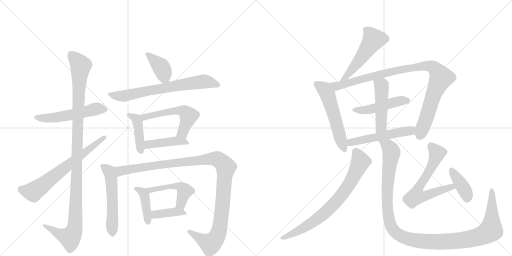
t = 0.00 s
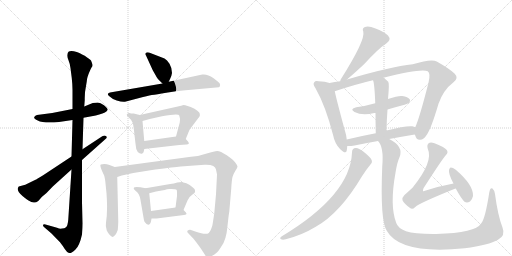
t = 3.47 s
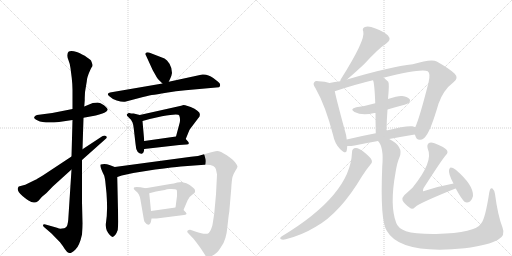
t = 6.93 s
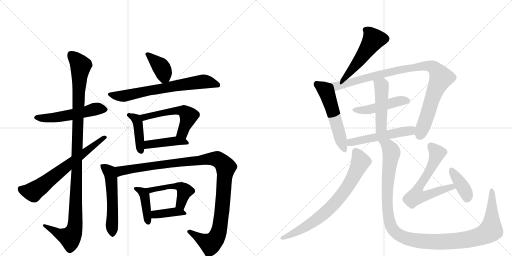
t = 10.40 s
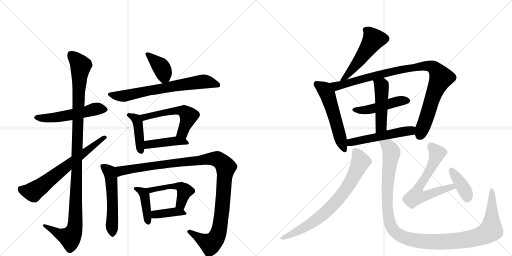
t = 13.86 s
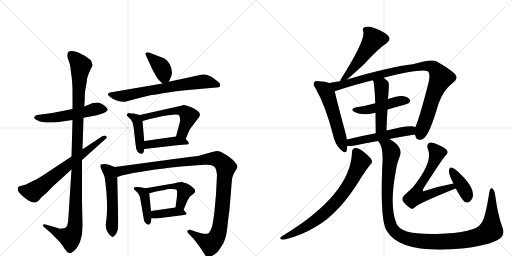
t = 17.33 s

The animated SVG that drew these frames (rendered in a browser with its animation timeline set to each time). Animation: 23 CSS @keyframes rules; one cycle of 17.33 s.

<svg version="1.1" viewBox="0 0 2048 1024" xmlns="http://www.w3.org/2000/svg">
  <g stroke="lightgray" stroke-dasharray="1,1" stroke-width="1" transform="scale(4, 4)">
    <line x1="0" y1="0" x2="256" y2="256"></line>
    <line x1="256" y1="0" x2="0" y2="256"></line>
    <line x1="128" y1="0" x2="128" y2="256"></line>
    <line x1="0" y1="128" x2="256" y2="128"></line>
    <line x1="256" y1="0" x2="512" y2="256"></line>
    <line x1="512" y1="0" x2="256" y2="256"></line>
    <line x1="384" y1="0" x2="384" y2="256"></line>
    <line x1="256" y1="128" x2="512" y2="128"></line>
  </g>
<g transform="scale(1, -1) translate(0, -850)">
   <style type="text/css">
    @keyframes keyframes0 {
      from {
       stroke: black;
       stroke-dashoffset: 537;
       stroke-width: 128;
       }
       64% {
       animation-timing-function: step-end;
       stroke: black;
       stroke-dashoffset: 0;
       stroke-width: 128;
       }
       to {
       stroke: black;
       stroke-width: 1024;
       }
       }
       #make-me-a-hanzi-animation-0 {
         animation: keyframes0 0.687012s both;
         animation-delay: 0.000000s;
         animation-timing-function: linear;
       }
    @keyframes keyframes1 {
      from {
       stroke: black;
       stroke-dashoffset: 1122;
       stroke-width: 128;
       }
       79% {
       animation-timing-function: step-end;
       stroke: black;
       stroke-dashoffset: 0;
       stroke-width: 128;
       }
       to {
       stroke: black;
       stroke-width: 1024;
       }
       }
       #make-me-a-hanzi-animation-1 {
         animation: keyframes1 1.163086s both;
         animation-delay: 0.687012s;
         animation-timing-function: linear;
       }
    @keyframes keyframes2 {
      from {
       stroke: black;
       stroke-dashoffset: 662;
       stroke-width: 128;
       }
       68% {
       animation-timing-function: step-end;
       stroke: black;
       stroke-dashoffset: 0;
       stroke-width: 128;
       }
       to {
       stroke: black;
       stroke-width: 1024;
       }
       }
       #make-me-a-hanzi-animation-2 {
         animation: keyframes2 0.788737s both;
         animation-delay: 1.850098s;
         animation-timing-function: linear;
       }
    @keyframes keyframes3 {
      from {
       stroke: black;
       stroke-dashoffset: 384;
       stroke-width: 128;
       }
       56% {
       animation-timing-function: step-end;
       stroke: black;
       stroke-dashoffset: 0;
       stroke-width: 128;
       }
       to {
       stroke: black;
       stroke-width: 1024;
       }
       }
       #make-me-a-hanzi-animation-3 {
         animation: keyframes3 0.562500s both;
         animation-delay: 2.638835s;
         animation-timing-function: linear;
       }
    @keyframes keyframes4 {
      from {
       stroke: black;
       stroke-dashoffset: 686;
       stroke-width: 128;
       }
       69% {
       animation-timing-function: step-end;
       stroke: black;
       stroke-dashoffset: 0;
       stroke-width: 128;
       }
       to {
       stroke: black;
       stroke-width: 1024;
       }
       }
       #make-me-a-hanzi-animation-4 {
         animation: keyframes4 0.808268s both;
         animation-delay: 3.201335s;
         animation-timing-function: linear;
       }
    @keyframes keyframes5 {
      from {
       stroke: black;
       stroke-dashoffset: 420;
       stroke-width: 128;
       }
       58% {
       animation-timing-function: step-end;
       stroke: black;
       stroke-dashoffset: 0;
       stroke-width: 128;
       }
       to {
       stroke: black;
       stroke-width: 1024;
       }
       }
       #make-me-a-hanzi-animation-5 {
         animation: keyframes5 0.591797s both;
         animation-delay: 4.009603s;
         animation-timing-function: linear;
       }
    @keyframes keyframes6 {
      from {
       stroke: black;
       stroke-dashoffset: 548;
       stroke-width: 128;
       }
       64% {
       animation-timing-function: step-end;
       stroke: black;
       stroke-dashoffset: 0;
       stroke-width: 128;
       }
       to {
       stroke: black;
       stroke-width: 1024;
       }
       }
       #make-me-a-hanzi-animation-6 {
         animation: keyframes6 0.695964s both;
         animation-delay: 4.601400s;
         animation-timing-function: linear;
       }
    @keyframes keyframes7 {
      from {
       stroke: black;
       stroke-dashoffset: 420;
       stroke-width: 128;
       }
       58% {
       animation-timing-function: step-end;
       stroke: black;
       stroke-dashoffset: 0;
       stroke-width: 128;
       }
       to {
       stroke: black;
       stroke-width: 1024;
       }
       }
       #make-me-a-hanzi-animation-7 {
         animation: keyframes7 0.591797s both;
         animation-delay: 5.297363s;
         animation-timing-function: linear;
       }
    @keyframes keyframes8 {
      from {
       stroke: black;
       stroke-dashoffset: 543;
       stroke-width: 128;
       }
       64% {
       animation-timing-function: step-end;
       stroke: black;
       stroke-dashoffset: 0;
       stroke-width: 128;
       }
       to {
       stroke: black;
       stroke-width: 1024;
       }
       }
       #make-me-a-hanzi-animation-8 {
         animation: keyframes8 0.691895s both;
         animation-delay: 5.889160s;
         animation-timing-function: linear;
       }
    @keyframes keyframes9 {
      from {
       stroke: black;
       stroke-dashoffset: 1129;
       stroke-width: 128;
       }
       79% {
       animation-timing-function: step-end;
       stroke: black;
       stroke-dashoffset: 0;
       stroke-width: 128;
       }
       to {
       stroke: black;
       stroke-width: 1024;
       }
       }
       #make-me-a-hanzi-animation-9 {
         animation: keyframes9 1.168783s both;
         animation-delay: 6.581055s;
         animation-timing-function: linear;
       }
    @keyframes keyframes10 {
      from {
       stroke: black;
       stroke-dashoffset: 411;
       stroke-width: 128;
       }
       57% {
       animation-timing-function: step-end;
       stroke: black;
       stroke-dashoffset: 0;
       stroke-width: 128;
       }
       to {
       stroke: black;
       stroke-width: 1024;
       }
       }
       #make-me-a-hanzi-animation-10 {
         animation: keyframes10 0.584473s both;
         animation-delay: 7.749837s;
         animation-timing-function: linear;
       }
    @keyframes keyframes11 {
      from {
       stroke: black;
       stroke-dashoffset: 486;
       stroke-width: 128;
       }
       61% {
       animation-timing-function: step-end;
       stroke: black;
       stroke-dashoffset: 0;
       stroke-width: 128;
       }
       to {
       stroke: black;
       stroke-width: 1024;
       }
       }
       #make-me-a-hanzi-animation-11 {
         animation: keyframes11 0.645508s both;
         animation-delay: 8.334310s;
         animation-timing-function: linear;
       }
    @keyframes keyframes12 {
      from {
       stroke: black;
       stroke-dashoffset: 388;
       stroke-width: 128;
       }
       56% {
       animation-timing-function: step-end;
       stroke: black;
       stroke-dashoffset: 0;
       stroke-width: 128;
       }
       to {
       stroke: black;
       stroke-width: 1024;
       }
       }
       #make-me-a-hanzi-animation-12 {
         animation: keyframes12 0.565755s both;
         animation-delay: 8.979818s;
         animation-timing-function: linear;
       }
    @keyframes keyframes13 {
      from {
       stroke: black;
       stroke-dashoffset: 517;
       stroke-width: 128;
       }
       63% {
       animation-timing-function: step-end;
       stroke: black;
       stroke-dashoffset: 0;
       stroke-width: 128;
       }
       to {
       stroke: black;
       stroke-width: 1024;
       }
       }
       #make-me-a-hanzi-animation-13 {
         animation: keyframes13 0.670736s both;
         animation-delay: 9.545573s;
         animation-timing-function: linear;
       }
    @keyframes keyframes14 {
      from {
       stroke: black;
       stroke-dashoffset: 545;
       stroke-width: 128;
       }
       64% {
       animation-timing-function: step-end;
       stroke: black;
       stroke-dashoffset: 0;
       stroke-width: 128;
       }
       to {
       stroke: black;
       stroke-width: 1024;
       }
       }
       #make-me-a-hanzi-animation-14 {
         animation: keyframes14 0.693522s both;
         animation-delay: 10.216309s;
         animation-timing-function: linear;
       }
    @keyframes keyframes15 {
      from {
       stroke: black;
       stroke-dashoffset: 973;
       stroke-width: 128;
       }
       76% {
       animation-timing-function: step-end;
       stroke: black;
       stroke-dashoffset: 0;
       stroke-width: 128;
       }
       to {
       stroke: black;
       stroke-width: 1024;
       }
       }
       #make-me-a-hanzi-animation-15 {
         animation: keyframes15 1.041829s both;
         animation-delay: 10.909831s;
         animation-timing-function: linear;
       }
    @keyframes keyframes16 {
      from {
       stroke: black;
       stroke-dashoffset: 470;
       stroke-width: 128;
       }
       60% {
       animation-timing-function: step-end;
       stroke: black;
       stroke-dashoffset: 0;
       stroke-width: 128;
       }
       to {
       stroke: black;
       stroke-width: 1024;
       }
       }
       #make-me-a-hanzi-animation-16 {
         animation: keyframes16 0.632487s both;
         animation-delay: 11.951660s;
         animation-timing-function: linear;
       }
    @keyframes keyframes17 {
      from {
       stroke: black;
       stroke-dashoffset: 475;
       stroke-width: 128;
       }
       61% {
       animation-timing-function: step-end;
       stroke: black;
       stroke-dashoffset: 0;
       stroke-width: 128;
       }
       to {
       stroke: black;
       stroke-width: 1024;
       }
       }
       #make-me-a-hanzi-animation-17 {
         animation: keyframes17 0.636556s both;
         animation-delay: 12.584147s;
         animation-timing-function: linear;
       }
    @keyframes keyframes18 {
      from {
       stroke: black;
       stroke-dashoffset: 523;
       stroke-width: 128;
       }
       63% {
       animation-timing-function: step-end;
       stroke: black;
       stroke-dashoffset: 0;
       stroke-width: 128;
       }
       to {
       stroke: black;
       stroke-width: 1024;
       }
       }
       #make-me-a-hanzi-animation-18 {
         animation: keyframes18 0.675618s both;
         animation-delay: 13.220703s;
         animation-timing-function: linear;
       }
    @keyframes keyframes19 {
      from {
       stroke: black;
       stroke-dashoffset: 751;
       stroke-width: 128;
       }
       71% {
       animation-timing-function: step-end;
       stroke: black;
       stroke-dashoffset: 0;
       stroke-width: 128;
       }
       to {
       stroke: black;
       stroke-width: 1024;
       }
       }
       #make-me-a-hanzi-animation-19 {
         animation: keyframes19 0.861165s both;
         animation-delay: 13.896322s;
         animation-timing-function: linear;
       }
    @keyframes keyframes20 {
      from {
       stroke: black;
       stroke-dashoffset: 1207;
       stroke-width: 128;
       }
       80% {
       animation-timing-function: step-end;
       stroke: black;
       stroke-dashoffset: 0;
       stroke-width: 128;
       }
       to {
       stroke: black;
       stroke-width: 1024;
       }
       }
       #make-me-a-hanzi-animation-20 {
         animation: keyframes20 1.232259s both;
         animation-delay: 14.757487s;
         animation-timing-function: linear;
       }
    @keyframes keyframes21 {
      from {
       stroke: black;
       stroke-dashoffset: 640;
       stroke-width: 128;
       }
       68% {
       animation-timing-function: step-end;
       stroke: black;
       stroke-dashoffset: 0;
       stroke-width: 128;
       }
       to {
       stroke: black;
       stroke-width: 1024;
       }
       }
       #make-me-a-hanzi-animation-21 {
         animation: keyframes21 0.770833s both;
         animation-delay: 15.989746s;
         animation-timing-function: linear;
       }
    @keyframes keyframes22 {
      from {
       stroke: black;
       stroke-dashoffset: 386;
       stroke-width: 128;
       }
       56% {
       animation-timing-function: step-end;
       stroke: black;
       stroke-dashoffset: 0;
       stroke-width: 128;
       }
       to {
       stroke: black;
       stroke-width: 1024;
       }
       }
       #make-me-a-hanzi-animation-22 {
         animation: keyframes22 0.564128s both;
         animation-delay: 16.760579s;
         animation-timing-function: linear;
       }
</style>
<path d="M 290 414 L 209 398 L 148 390 Q 141 388 137 382 Q 134 376 151 368 Q 174 356 236 362 L 290 370 L 334 379 L 383 388 L 397 392 Q 425 399 431 411 Q 431 417 416 429 Q 401 440 391 440 Q 381 440 371 438 L 337 424 L 290 414 Z" fill="lightgray"></path> 
<path d="M 345 512 L 347 524 Q 347 539 361 570 L 366 580 Q 371 585 370 591 Q 369 596 364 608 Q 360 612 339 627 Q 316 639 307 642 Q 270 653 270 632 Q 268 623 274 609 Q 280 595 282 577 L 287 538 Q 290 511 290 490 L 290 414 L 290 370 L 286 224 L 286 172 L 273 -29 Q 271 -53 264 -59 Q 258 -64 248 -64 Q 240 -66 228 -61 L 182 -48 Q 174 -46 172 -50 Q 171 -55 177 -59 L 206 -84 L 240 -119 Q 251 -133 259 -146 Q 268 -160 276 -162 Q 284 -165 301 -149 Q 318 -134 328 -88 Q 330 -60 330 -44 L 328 42 L 328 210 L 330 253 L 334 379 L 337 424 L 339 450 Q 338 479 345 512 Z" fill="lightgray"></path> 
<path d="M 286 224 L 171 148 Q 145 132 142 131 L 101 111 L 75 104 Q 62 90 90 66 Q 103 55 114 48 Q 136 33 153 46 L 168 63 L 186 78 L 211 104 L 286 172 L 328 210 L 421 293 Q 432 301 423 306 Q 420 310 409 305 L 330 253 L 286 224 Z" fill="lightgray"></path> 
<path d="M 675 523 L 681 536 Q 686 545 688 558 Q 688 578 678 595 Q 668 611 658 616 L 596 640 Q 587 642 583 638 Q 579 634 584 628 L 611 569 L 623 548 Q 627 537 650 516 C 665 502 665 502 675 523 Z" fill="lightgray"></path> 
<path d="M 650 516 L 440 480 Q 425 476 436 466 Q 447 455 467 448 Q 488 441 500 443 L 557 458 Q 589 467 607 470 Q 626 472 665 479 Q 704 486 742 489 L 876 501 L 879 504 Q 882 511 879 516 Q 876 521 853 538 Q 830 555 809 552 L 675 523 L 650 516 Z" fill="lightgray"></path> 
<path d="M 559 390 L 535 396 Q 522 396 518 398 L 515 398 Q 509 396 507 392 Q 506 387 514 381 L 524 371 L 531 358 Q 533 352 535 336 L 542 275 Q 543 253 551 242 Q 559 234 567 235 Q 575 236 577 254 L 577 286 L 570 366 C 568 388 568 388 559 390 Z" fill="lightgray"></path> 
<path d="M 743 294 L 754 321 Q 758 332 761 335 L 792 376 Q 804 387 797 400 Q 794 404 778 415 Q 745 430 734 430 Q 722 427 720 426 L 559 390 C 530 383 541 358 570 366 L 599 374 L 648 385 Q 715 397 717 388 Q 722 376 719 360 L 704 304 C 696 275 732 266 743 294 Z" fill="lightgray"></path> 
<path d="M 577 254 L 717 270 L 746 272 Q 761 272 752 284 L 743 294 C 731 308 731 308 704 304 L 577 286 C 547 282 547 251 577 254 Z" fill="lightgray"></path> 
<path d="M 459 182 L 438 190 Q 420 197 403 192 Q 396 190 417 147 Q 421 129 421 126 L 426 77 Q 429 31 428 12 L 427 -14 L 424 -40 Q 421 -54 427 -72 Q 433 -84 440 -91 Q 448 -98 450 -98 Q 453 -98 461 -90 Q 467 -82 471 -70 Q 473 -46 473 -36 L 469 142 C 468 172 468 179 459 182 Z" fill="lightgray"></path> 
<path d="M 868 152 L 864 73 L 857 -4 L 851 -43 Q 850 -53 845 -65 Q 840 -78 835 -82 Q 824 -91 781 -76 L 761 -69 Q 756 -68 751 -72 Q 746 -76 754 -84 L 774 -105 Q 787 -121 802 -142 L 819 -168 Q 823 -176 827 -178 Q 832 -181 843 -176 Q 855 -171 864 -163 Q 873 -156 886 -135 Q 905 -110 910 -54 Q 916 2 917 2 L 925 96 Q 927 131 930 142 Q 933 153 941 166 Q 950 179 950 184 Q 950 188 941 200 Q 933 211 907 229 Q 881 246 869 246 Q 858 246 827 236 Q 797 225 764 223 L 459 182 C 429 178 440 134 469 142 L 487 148 L 533 158 L 621 172 Q 697 182 723 184 L 818 191 Q 842 192 853 186 Q 862 182 864 172 L 868 152 Z" fill="lightgray"></path> 
<path d="M 582 97 L 562 101 Q 540 104 536 100 Q 534 96 536 93 L 543 86 Q 558 77 562 50 L 574 -20 Q 576 -34 578 -37 L 586 -46 Q 595 -51 598 -47 Q 602 -44 604 -36 L 606 -24 L 604 6 L 597 77 C 595 94 595 94 582 97 Z" fill="lightgray"></path> 
<path d="M 734 10 L 750 48 Q 758 65 770 72 L 775 76 Q 784 82 778 94 Q 773 99 759 110 Q 745 120 733 120 L 728 122 L 709 120 Q 696 116 681 114 L 582 97 C 552 92 568 69 597 77 L 624 84 L 659 90 L 668 93 L 678 94 Q 702 95 707 90 Q 709 83 708 66 L 702 20 C 698 -10 722 -18 734 10 Z" fill="lightgray"></path> 
<path d="M 606 -24 L 626 -24 L 736 -10 Q 742 -10 745 -7 Q 748 -4 743 1 L 734 10 C 721 23 721 23 702 20 L 604 6 C 574 2 576 -24 606 -24 Z" fill="lightgray"></path> 
<path d="M 1388 532 Q 1431 569 1457 594 Q 1515 657 1545 676 Q 1567 691 1552 708 Q 1534 724 1502 736 Q 1474 748 1460 742 Q 1447 738 1453 724 Q 1463 691 1364 534 Q 1361 530 1361 525 C 1353 502 1365 512 1388 532 Z" fill="lightgray"></path> 
<path d="M 1318 518 Q 1302 524 1274 525 Q 1261 528 1257 521 Q 1250 514 1262 497 Q 1302 427 1332 311 Q 1339 275 1361 253 Q 1383 231 1387 248 Q 1388 255 1389 266 L 1387 292 Q 1386 308 1380 326 Q 1347 447 1339 485 C 1333 514 1333 514 1318 518 Z" fill="lightgray"></path> 
<path d="M 1659 312 Q 1660 311 1661 308 Q 1665 290 1680 291 Q 1696 292 1705 308 Q 1723 330 1754 435 Q 1773 490 1814 521 Q 1836 537 1819 555 Q 1800 574 1747 604 Q 1726 616 1651 593 Q 1564 584 1388 532 L 1361 525 Q 1339 522 1318 518 C 1288 513 1310 476 1339 485 Q 1423 513 1492 529 L 1534 539 Q 1687 578 1711 565 Q 1723 558 1714 519 Q 1678 378 1661 341 C 1653 321 1653 321 1659 312 Z" fill="lightgray"></path> 
<path d="M 1550 412 Q 1577 421 1607 428 Q 1632 435 1636 439 Q 1643 446 1639 453 Q 1632 462 1609 466 Q 1596 469 1552 454 L 1501 437 Q 1467 427 1425 421 Q 1397 414 1418 402 Q 1449 386 1497 398 Q 1498 399 1502 398 L 1550 412 Z" fill="lightgray"></path> 
<path d="M 1546 328 Q 1547 373 1550 412 L 1552 454 Q 1558 517 1553 523 Q 1543 533 1534 539 C 1510 557 1483 558 1492 529 Q 1498 517 1501 437 L 1502 398 Q 1502 364 1503 317 C 1504 287 1545 298 1546 328 Z" fill="lightgray"></path> 
<path d="M 1557 294 Q 1611 304 1659 312 C 1689 317 1689 330 1661 341 Q 1657 344 1649 345 Q 1624 348 1546 328 L 1503 317 Q 1440 305 1387 292 C 1358 285 1359 267 1389 266 Q 1399 265 1418 268 Q 1466 278 1512 286 L 1557 294 Z" fill="lightgray"></path> 
<path d="M 1408 241 Q 1402 70 1126 -96 Q 1117 -103 1124 -107 Q 1131 -110 1143 -107 Q 1207 -91 1263 -57 Q 1360 -3 1448 145 Q 1463 169 1481 191 Q 1491 200 1486 211 Q 1482 221 1453 244 Q 1434 259 1423 258 Q 1408 257 1408 241 Z" fill="lightgray"></path> 
<path d="M 1512 286 Q 1536 262 1529 185 Q 1520 -32 1547 -73 Q 1601 -169 1859 -143 Q 1956 -130 1992 -109 Q 2023 -93 2010 -60 Q 1991 -11 1980 74 Q 1977 90 1970 96 Q 1961 102 1957 80 Q 1941 -25 1925 -43 Q 1903 -82 1745 -86 Q 1660 -87 1624 -75 Q 1591 -62 1585 -42 Q 1558 27 1582 159 Q 1588 199 1598 221 Q 1616 264 1557 294 C 1532 310 1498 313 1512 286 Z" fill="lightgray"></path> 
<path d="M 1814 116 Q 1759 106 1700 87 Q 1694 84 1692 86 Q 1691 89 1694 97 Q 1767 211 1784 230 Q 1794 239 1787 250 Q 1781 260 1738 277 Q 1723 283 1716 278 Q 1706 272 1711 255 Q 1735 204 1650 99 L 1617 69 Q 1607 59 1610 49 Q 1616 36 1639 19 Q 1649 10 1660 21 Q 1675 37 1822 96 L 1823 96 C 1851 106 1843 122 1814 116 Z" fill="lightgray"></path> 
<path d="M 1823 96 Q 1844 57 1858 43 Q 1868 36 1880 44 Q 1889 51 1892 66 Q 1895 109 1823 171 Q 1811 180 1803 180 Q 1799 181 1796 170 Q 1793 155 1814 116 L 1823 96 Z" fill="lightgray"></path> 
      <clipPath id="make-me-a-hanzi-clip-0">
      <path d="M 290 414 L 209 398 L 148 390 Q 141 388 137 382 Q 134 376 151 368 Q 174 356 236 362 L 290 370 L 334 379 L 383 388 L 397 392 Q 425 399 431 411 Q 431 417 416 429 Q 401 440 391 440 Q 381 440 371 438 L 337 424 L 290 414 Z" fill="lightgray"></path>
      </clipPath>
      <path clip-path="url(#make-me-a-hanzi-clip-0)" d="M 146 381 L 225 380 L 391 416 L 423 412 " fill="none" id="make-me-a-hanzi-animation-0" stroke-dasharray="409 818" stroke-linecap="round"></path>

      <clipPath id="make-me-a-hanzi-clip-1">
      <path d="M 345 512 L 347 524 Q 347 539 361 570 L 366 580 Q 371 585 370 591 Q 369 596 364 608 Q 360 612 339 627 Q 316 639 307 642 Q 270 653 270 632 Q 268 623 274 609 Q 280 595 282 577 L 287 538 Q 290 511 290 490 L 290 414 L 290 370 L 286 224 L 286 172 L 273 -29 Q 271 -53 264 -59 Q 258 -64 248 -64 Q 240 -66 228 -61 L 182 -48 Q 174 -46 172 -50 Q 171 -55 177 -59 L 206 -84 L 240 -119 Q 251 -133 259 -146 Q 268 -160 276 -162 Q 284 -165 301 -149 Q 318 -134 328 -88 Q 330 -60 330 -44 L 328 42 L 328 210 L 330 253 L 334 379 L 337 424 L 339 450 Q 338 479 345 512 Z" fill="lightgray"></path>
      </clipPath>
      <path clip-path="url(#make-me-a-hanzi-clip-1)" d="M 283 633 L 323 588 L 314 482 L 299 -62 L 280 -100 L 233 -84 L 178 -53 " fill="none" id="make-me-a-hanzi-animation-1" stroke-dasharray="994 1988" stroke-linecap="round"></path>

      <clipPath id="make-me-a-hanzi-clip-2">
      <path d="M 286 224 L 171 148 Q 145 132 142 131 L 101 111 L 75 104 Q 62 90 90 66 Q 103 55 114 48 Q 136 33 153 46 L 168 63 L 186 78 L 211 104 L 286 172 L 328 210 L 421 293 Q 432 301 423 306 Q 420 310 409 305 L 330 253 L 286 224 Z" fill="lightgray"></path>
      </clipPath>
      <path clip-path="url(#make-me-a-hanzi-clip-2)" d="M 85 94 L 97 87 L 135 84 L 416 300 " fill="none" id="make-me-a-hanzi-animation-2" stroke-dasharray="534 1068" stroke-linecap="round"></path>

      <clipPath id="make-me-a-hanzi-clip-3">
      <path d="M 675 523 L 681 536 Q 686 545 688 558 Q 688 578 678 595 Q 668 611 658 616 L 596 640 Q 587 642 583 638 Q 579 634 584 628 L 611 569 L 623 548 Q 627 537 650 516 C 665 502 665 502 675 523 Z" fill="lightgray"></path>
      </clipPath>
      <path clip-path="url(#make-me-a-hanzi-clip-3)" d="M 590 634 L 645 581 L 656 553 L 652 532 " fill="none" id="make-me-a-hanzi-animation-3" stroke-dasharray="256 512" stroke-linecap="round"></path>

      <clipPath id="make-me-a-hanzi-clip-4">
      <path d="M 650 516 L 440 480 Q 425 476 436 466 Q 447 455 467 448 Q 488 441 500 443 L 557 458 Q 589 467 607 470 Q 626 472 665 479 Q 704 486 742 489 L 876 501 L 879 504 Q 882 511 879 516 Q 876 521 853 538 Q 830 555 809 552 L 675 523 L 650 516 Z" fill="lightgray"></path>
      </clipPath>
      <path clip-path="url(#make-me-a-hanzi-clip-4)" d="M 447 471 L 489 465 L 816 524 L 870 510 " fill="none" id="make-me-a-hanzi-animation-4" stroke-dasharray="558 1116" stroke-linecap="round"></path>

      <clipPath id="make-me-a-hanzi-clip-5">
      <path d="M 559 390 L 535 396 Q 522 396 518 398 L 515 398 Q 509 396 507 392 Q 506 387 514 381 L 524 371 L 531 358 Q 533 352 535 336 L 542 275 Q 543 253 551 242 Q 559 234 567 235 Q 575 236 577 254 L 577 286 L 570 366 C 568 388 568 388 559 390 Z" fill="lightgray"></path>
      </clipPath>
      <path clip-path="url(#make-me-a-hanzi-clip-5)" d="M 515 389 L 537 380 L 550 364 L 564 245 " fill="none" id="make-me-a-hanzi-animation-5" stroke-dasharray="292 584" stroke-linecap="round"></path>

      <clipPath id="make-me-a-hanzi-clip-6">
      <path d="M 743 294 L 754 321 Q 758 332 761 335 L 792 376 Q 804 387 797 400 Q 794 404 778 415 Q 745 430 734 430 Q 722 427 720 426 L 559 390 C 530 383 541 358 570 366 L 599 374 L 648 385 Q 715 397 717 388 Q 722 376 719 360 L 704 304 C 696 275 732 266 743 294 Z" fill="lightgray"></path>
      </clipPath>
      <path clip-path="url(#make-me-a-hanzi-clip-6)" d="M 567 387 L 577 381 L 671 403 L 735 405 L 755 387 L 754 381 L 732 322 L 712 309 " fill="none" id="make-me-a-hanzi-animation-6" stroke-dasharray="420 840" stroke-linecap="round"></path>

      <clipPath id="make-me-a-hanzi-clip-7">
      <path d="M 577 254 L 717 270 L 746 272 Q 761 272 752 284 L 743 294 C 731 308 731 308 704 304 L 577 286 C 547 282 547 251 577 254 Z" fill="lightgray"></path>
      </clipPath>
      <path clip-path="url(#make-me-a-hanzi-clip-7)" d="M 584 259 L 590 270 L 629 277 L 699 286 L 740 282 " fill="none" id="make-me-a-hanzi-animation-7" stroke-dasharray="292 584" stroke-linecap="round"></path>

      <clipPath id="make-me-a-hanzi-clip-8">
      <path d="M 459 182 L 438 190 Q 420 197 403 192 Q 396 190 417 147 Q 421 129 421 126 L 426 77 Q 429 31 428 12 L 427 -14 L 424 -40 Q 421 -54 427 -72 Q 433 -84 440 -91 Q 448 -98 450 -98 Q 453 -98 461 -90 Q 467 -82 471 -70 Q 473 -46 473 -36 L 469 142 C 468 172 468 179 459 182 Z" fill="lightgray"></path>
      </clipPath>
      <path clip-path="url(#make-me-a-hanzi-clip-8)" d="M 410 187 L 437 163 L 445 133 L 450 -87 " fill="none" id="make-me-a-hanzi-animation-8" stroke-dasharray="415 830" stroke-linecap="round"></path>

      <clipPath id="make-me-a-hanzi-clip-9">
      <path d="M 868 152 L 864 73 L 857 -4 L 851 -43 Q 850 -53 845 -65 Q 840 -78 835 -82 Q 824 -91 781 -76 L 761 -69 Q 756 -68 751 -72 Q 746 -76 754 -84 L 774 -105 Q 787 -121 802 -142 L 819 -168 Q 823 -176 827 -178 Q 832 -181 843 -176 Q 855 -171 864 -163 Q 873 -156 886 -135 Q 905 -110 910 -54 Q 916 2 917 2 L 925 96 Q 927 131 930 142 Q 933 153 941 166 Q 950 179 950 184 Q 950 188 941 200 Q 933 211 907 229 Q 881 246 869 246 Q 858 246 827 236 Q 797 225 764 223 L 459 182 C 429 178 440 134 469 142 L 487 148 L 533 158 L 621 172 Q 697 182 723 184 L 818 191 Q 842 192 853 186 Q 862 182 864 172 L 868 152 Z" fill="lightgray"></path>
      </clipPath>
      <path clip-path="url(#make-me-a-hanzi-clip-9)" d="M 471 150 L 484 167 L 606 187 L 843 215 L 868 214 L 882 206 L 903 178 L 889 12 L 872 -87 L 858 -111 L 841 -125 L 758 -77 " fill="none" id="make-me-a-hanzi-animation-9" stroke-dasharray="1001 2002" stroke-linecap="round"></path>

      <clipPath id="make-me-a-hanzi-clip-10">
      <path d="M 582 97 L 562 101 Q 540 104 536 100 Q 534 96 536 93 L 543 86 Q 558 77 562 50 L 574 -20 Q 576 -34 578 -37 L 586 -46 Q 595 -51 598 -47 Q 602 -44 604 -36 L 606 -24 L 604 6 L 597 77 C 595 94 595 94 582 97 Z" fill="lightgray"></path>
      </clipPath>
      <path clip-path="url(#make-me-a-hanzi-clip-10)" d="M 541 97 L 572 80 L 579 68 L 593 -37 " fill="none" id="make-me-a-hanzi-animation-10" stroke-dasharray="283 566" stroke-linecap="round"></path>

      <clipPath id="make-me-a-hanzi-clip-11">
      <path d="M 734 10 L 750 48 Q 758 65 770 72 L 775 76 Q 784 82 778 94 Q 773 99 759 110 Q 745 120 733 120 L 728 122 L 709 120 Q 696 116 681 114 L 582 97 C 552 92 568 69 597 77 L 624 84 L 659 90 L 668 93 L 678 94 Q 702 95 707 90 Q 709 83 708 66 L 702 20 C 698 -10 722 -18 734 10 Z" fill="lightgray"></path>
      </clipPath>
      <path clip-path="url(#make-me-a-hanzi-clip-11)" d="M 590 95 L 601 89 L 675 105 L 724 101 L 739 86 L 723 32 L 731 19 " fill="none" id="make-me-a-hanzi-animation-11" stroke-dasharray="358 716" stroke-linecap="round"></path>

      <clipPath id="make-me-a-hanzi-clip-12">
      <path d="M 606 -24 L 626 -24 L 736 -10 Q 742 -10 745 -7 Q 748 -4 743 1 L 734 10 C 721 23 721 23 702 20 L 604 6 C 574 2 576 -24 606 -24 Z" fill="lightgray"></path>
      </clipPath>
      <path clip-path="url(#make-me-a-hanzi-clip-12)" d="M 611 -16 L 627 -7 L 703 3 L 739 -4 " fill="none" id="make-me-a-hanzi-animation-12" stroke-dasharray="260 520" stroke-linecap="round"></path>

      <clipPath id="make-me-a-hanzi-clip-13">
      <path d="M 1388 532 Q 1431 569 1457 594 Q 1515 657 1545 676 Q 1567 691 1552 708 Q 1534 724 1502 736 Q 1474 748 1460 742 Q 1447 738 1453 724 Q 1463 691 1364 534 Q 1361 530 1361 525 C 1353 502 1365 512 1388 532 Z" fill="lightgray"></path>
      </clipPath>
      <path clip-path="url(#make-me-a-hanzi-clip-13)" d="M 1462 731 L 1484 712 L 1492 689 L 1446 619 L 1394 560 L 1388 546 L 1375 542 L 1367 528 " fill="none" id="make-me-a-hanzi-animation-13" stroke-dasharray="389 778" stroke-linecap="round"></path>

      <clipPath id="make-me-a-hanzi-clip-14">
      <path d="M 1318 518 Q 1302 524 1274 525 Q 1261 528 1257 521 Q 1250 514 1262 497 Q 1302 427 1332 311 Q 1339 275 1361 253 Q 1383 231 1387 248 Q 1388 255 1389 266 L 1387 292 Q 1386 308 1380 326 Q 1347 447 1339 485 C 1333 514 1333 514 1318 518 Z" fill="lightgray"></path>
      </clipPath>
      <path clip-path="url(#make-me-a-hanzi-clip-14)" d="M 1267 514 L 1299 492 L 1309 474 L 1375 254 " fill="none" id="make-me-a-hanzi-animation-14" stroke-dasharray="417 834" stroke-linecap="round"></path>

      <clipPath id="make-me-a-hanzi-clip-15">
      <path d="M 1659 312 Q 1660 311 1661 308 Q 1665 290 1680 291 Q 1696 292 1705 308 Q 1723 330 1754 435 Q 1773 490 1814 521 Q 1836 537 1819 555 Q 1800 574 1747 604 Q 1726 616 1651 593 Q 1564 584 1388 532 L 1361 525 Q 1339 522 1318 518 C 1288 513 1310 476 1339 485 Q 1423 513 1492 529 L 1534 539 Q 1687 578 1711 565 Q 1723 558 1714 519 Q 1678 378 1661 341 C 1653 321 1653 321 1659 312 Z" fill="lightgray"></path>
      </clipPath>
      <path clip-path="url(#make-me-a-hanzi-clip-15)" d="M 1326 515 L 1347 505 L 1496 547 L 1665 583 L 1706 587 L 1734 580 L 1764 539 L 1736 478 L 1679 309 " fill="none" id="make-me-a-hanzi-animation-15" stroke-dasharray="845 1690" stroke-linecap="round"></path>

      <clipPath id="make-me-a-hanzi-clip-16">
      <path d="M 1550 412 Q 1577 421 1607 428 Q 1632 435 1636 439 Q 1643 446 1639 453 Q 1632 462 1609 466 Q 1596 469 1552 454 L 1501 437 Q 1467 427 1425 421 Q 1397 414 1418 402 Q 1449 386 1497 398 Q 1498 399 1502 398 L 1550 412 Z" fill="lightgray"></path>
      </clipPath>
      <path clip-path="url(#make-me-a-hanzi-clip-16)" d="M 1420 412 L 1441 408 L 1484 413 L 1585 444 L 1629 448 " fill="none" id="make-me-a-hanzi-animation-16" stroke-dasharray="342 684" stroke-linecap="round"></path>

      <clipPath id="make-me-a-hanzi-clip-17">
      <path d="M 1546 328 Q 1547 373 1550 412 L 1552 454 Q 1558 517 1553 523 Q 1543 533 1534 539 C 1510 557 1483 558 1492 529 Q 1498 517 1501 437 L 1502 398 Q 1502 364 1503 317 C 1504 287 1545 298 1546 328 Z" fill="lightgray"></path>
      </clipPath>
      <path clip-path="url(#make-me-a-hanzi-clip-17)" d="M 1500 528 L 1527 503 L 1525 351 L 1509 325 " fill="none" id="make-me-a-hanzi-animation-17" stroke-dasharray="347 694" stroke-linecap="round"></path>

      <clipPath id="make-me-a-hanzi-clip-18">
      <path d="M 1557 294 Q 1611 304 1659 312 C 1689 317 1689 330 1661 341 Q 1657 344 1649 345 Q 1624 348 1546 328 L 1503 317 Q 1440 305 1387 292 C 1358 285 1359 267 1389 266 Q 1399 265 1418 268 Q 1466 278 1512 286 L 1557 294 Z" fill="lightgray"></path>
      </clipPath>
      <path clip-path="url(#make-me-a-hanzi-clip-18)" d="M 1395 273 L 1403 281 L 1642 327 L 1652 334 " fill="none" id="make-me-a-hanzi-animation-18" stroke-dasharray="395 790" stroke-linecap="round"></path>

      <clipPath id="make-me-a-hanzi-clip-19">
      <path d="M 1408 241 Q 1402 70 1126 -96 Q 1117 -103 1124 -107 Q 1131 -110 1143 -107 Q 1207 -91 1263 -57 Q 1360 -3 1448 145 Q 1463 169 1481 191 Q 1491 200 1486 211 Q 1482 221 1453 244 Q 1434 259 1423 258 Q 1408 257 1408 241 Z" fill="lightgray"></path>
      </clipPath>
      <path clip-path="url(#make-me-a-hanzi-clip-19)" d="M 1423 243 L 1442 203 L 1402 120 L 1354 54 L 1305 3 L 1246 -42 L 1174 -84 L 1129 -102 " fill="none" id="make-me-a-hanzi-animation-19" stroke-dasharray="623 1246" stroke-linecap="round"></path>

      <clipPath id="make-me-a-hanzi-clip-20">
      <path d="M 1512 286 Q 1536 262 1529 185 Q 1520 -32 1547 -73 Q 1601 -169 1859 -143 Q 1956 -130 1992 -109 Q 2023 -93 2010 -60 Q 1991 -11 1980 74 Q 1977 90 1970 96 Q 1961 102 1957 80 Q 1941 -25 1925 -43 Q 1903 -82 1745 -86 Q 1660 -87 1624 -75 Q 1591 -62 1585 -42 Q 1558 27 1582 159 Q 1588 199 1598 221 Q 1616 264 1557 294 C 1532 310 1498 313 1512 286 Z" fill="lightgray"></path>
      </clipPath>
      <path clip-path="url(#make-me-a-hanzi-clip-20)" d="M 1520 286 L 1553 266 L 1566 240 L 1548 83 L 1555 -24 L 1570 -65 L 1596 -90 L 1615 -99 L 1681 -114 L 1774 -118 L 1843 -113 L 1931 -91 L 1964 -70 L 1967 88 " fill="none" id="make-me-a-hanzi-animation-20" stroke-dasharray="1079 2158" stroke-linecap="round"></path>

      <clipPath id="make-me-a-hanzi-clip-21">
      <path d="M 1814 116 Q 1759 106 1700 87 Q 1694 84 1692 86 Q 1691 89 1694 97 Q 1767 211 1784 230 Q 1794 239 1787 250 Q 1781 260 1738 277 Q 1723 283 1716 278 Q 1706 272 1711 255 Q 1735 204 1650 99 L 1617 69 Q 1607 59 1610 49 Q 1616 36 1639 19 Q 1649 10 1660 21 Q 1675 37 1822 96 L 1823 96 C 1851 106 1843 122 1814 116 Z" fill="lightgray"></path>
      </clipPath>
      <path clip-path="url(#make-me-a-hanzi-clip-21)" d="M 1724 266 L 1748 235 L 1745 224 L 1672 95 L 1664 65 L 1707 68 L 1805 100 L 1808 107 " fill="none" id="make-me-a-hanzi-animation-21" stroke-dasharray="512 1024" stroke-linecap="round"></path>

      <clipPath id="make-me-a-hanzi-clip-22">
      <path d="M 1823 96 Q 1844 57 1858 43 Q 1868 36 1880 44 Q 1889 51 1892 66 Q 1895 109 1823 171 Q 1811 180 1803 180 Q 1799 181 1796 170 Q 1793 155 1814 116 L 1823 96 Z" fill="lightgray"></path>
      </clipPath>
      <path clip-path="url(#make-me-a-hanzi-clip-22)" d="M 1805 171 L 1850 105 L 1868 58 " fill="none" id="make-me-a-hanzi-animation-22" stroke-dasharray="258 516" stroke-linecap="round"></path>

</g>
</svg>
